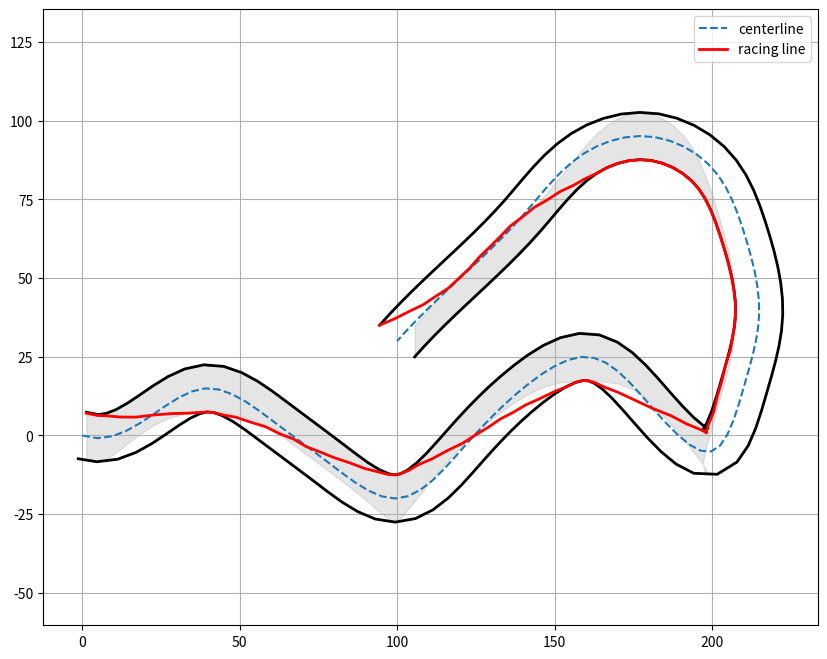

Write Python code to recreate this figure.
import numpy as np
import matplotlib.pyplot as plt
from scipy.interpolate import CubicSpline

x = np.array([
    0, 20, 40, 60, 80,          # approach straight
    100, 120, 140,              # S-bend start
    160, 180,                   # S-bend exit
    200, 210, 215, 210, 200,    # hairpin loop
    180, 160, 140, 120, 100     # exit
])

y = np.array([
     0,  5, 15,  5, -10,
    -20, -5, 15,
     25, 10,
     -5, 15, 40, 65, 85,
     95, 90, 70, 50, 30
])

track_width = 15
half_width = track_width/2

t = np.zeros(len(x))

for i in range(1, len(x)):
    cur = np.sqrt((x[i] - x[i-1])**2 + (y[i]-y[i-1])**2)
    t[i] = t[i-1] + cur

cs_x = CubicSpline(t, x)
cs_y = CubicSpline(t, y)

nodes = np.linspace(t[0], t[-1], 100)

x_s = cs_x(nodes)
y_s = cs_y(nodes)

dx = np.gradient(x_s)
dy = np.gradient(y_s)

mag = np.sqrt(dx**2 + dy**2)
tx = dx/mag
ty = dy/mag

nx = -ty
ny = tx

d = np.zeros_like(x_s)

alpha = 0.2

for it in range(100):

    x_r = x_s + d * nx
    y_r = y_s + d * ny

    for i in range(len(x_s)):
        left = (i-1) % len(x_s)
        right = (i+1) % len(x_s)

        left_vector = np.array([x_r[left] - x_r[i], y_r[left] - y_r[i]])
        right_vector = np.array([x_r[right] - x_r[i], y_r[right] - y_r[i]])
        left_vector /= np.linalg.norm(left_vector)
        right_vector /= np.linalg.norm(right_vector)

        bisector = left_vector + right_vector
        norm_b = np.linalg.norm(bisector)
        if norm_b < 1e-6:
            continue
        bisector /= norm_b

        normal = np.array([nx[i], ny[i]])
        dp = np.dot(bisector, normal)
        d[i] += alpha * dp
        d[i] = np.clip(d[i], -half_width, half_width)
        d[i] = 0.9 * d[i] + 0.1 * (d[i] + alpha * dp)


inner_x = x_s - nx * half_width
inner_y = y_s - ny * half_width

outer_x = x_s + nx * half_width
outer_y = y_s + ny * half_width

plt.figure(figsize=(10, 8))

# track area
plt.fill_between(outer_x, inner_y, outer_y, alpha=0.2, color='gray')

# boundaries
plt.plot(inner_x, inner_y, 'k', linewidth=2)
plt.plot(outer_x, outer_y, 'k', linewidth=2)

# centerline
plt.plot(x_s, y_s, '--', label='centerline')

# racing line
plt.plot(x_r, y_r, 'r', linewidth=2, label='racing line')

plt.legend()
plt.axis('equal')
plt.grid()
plt.show()
